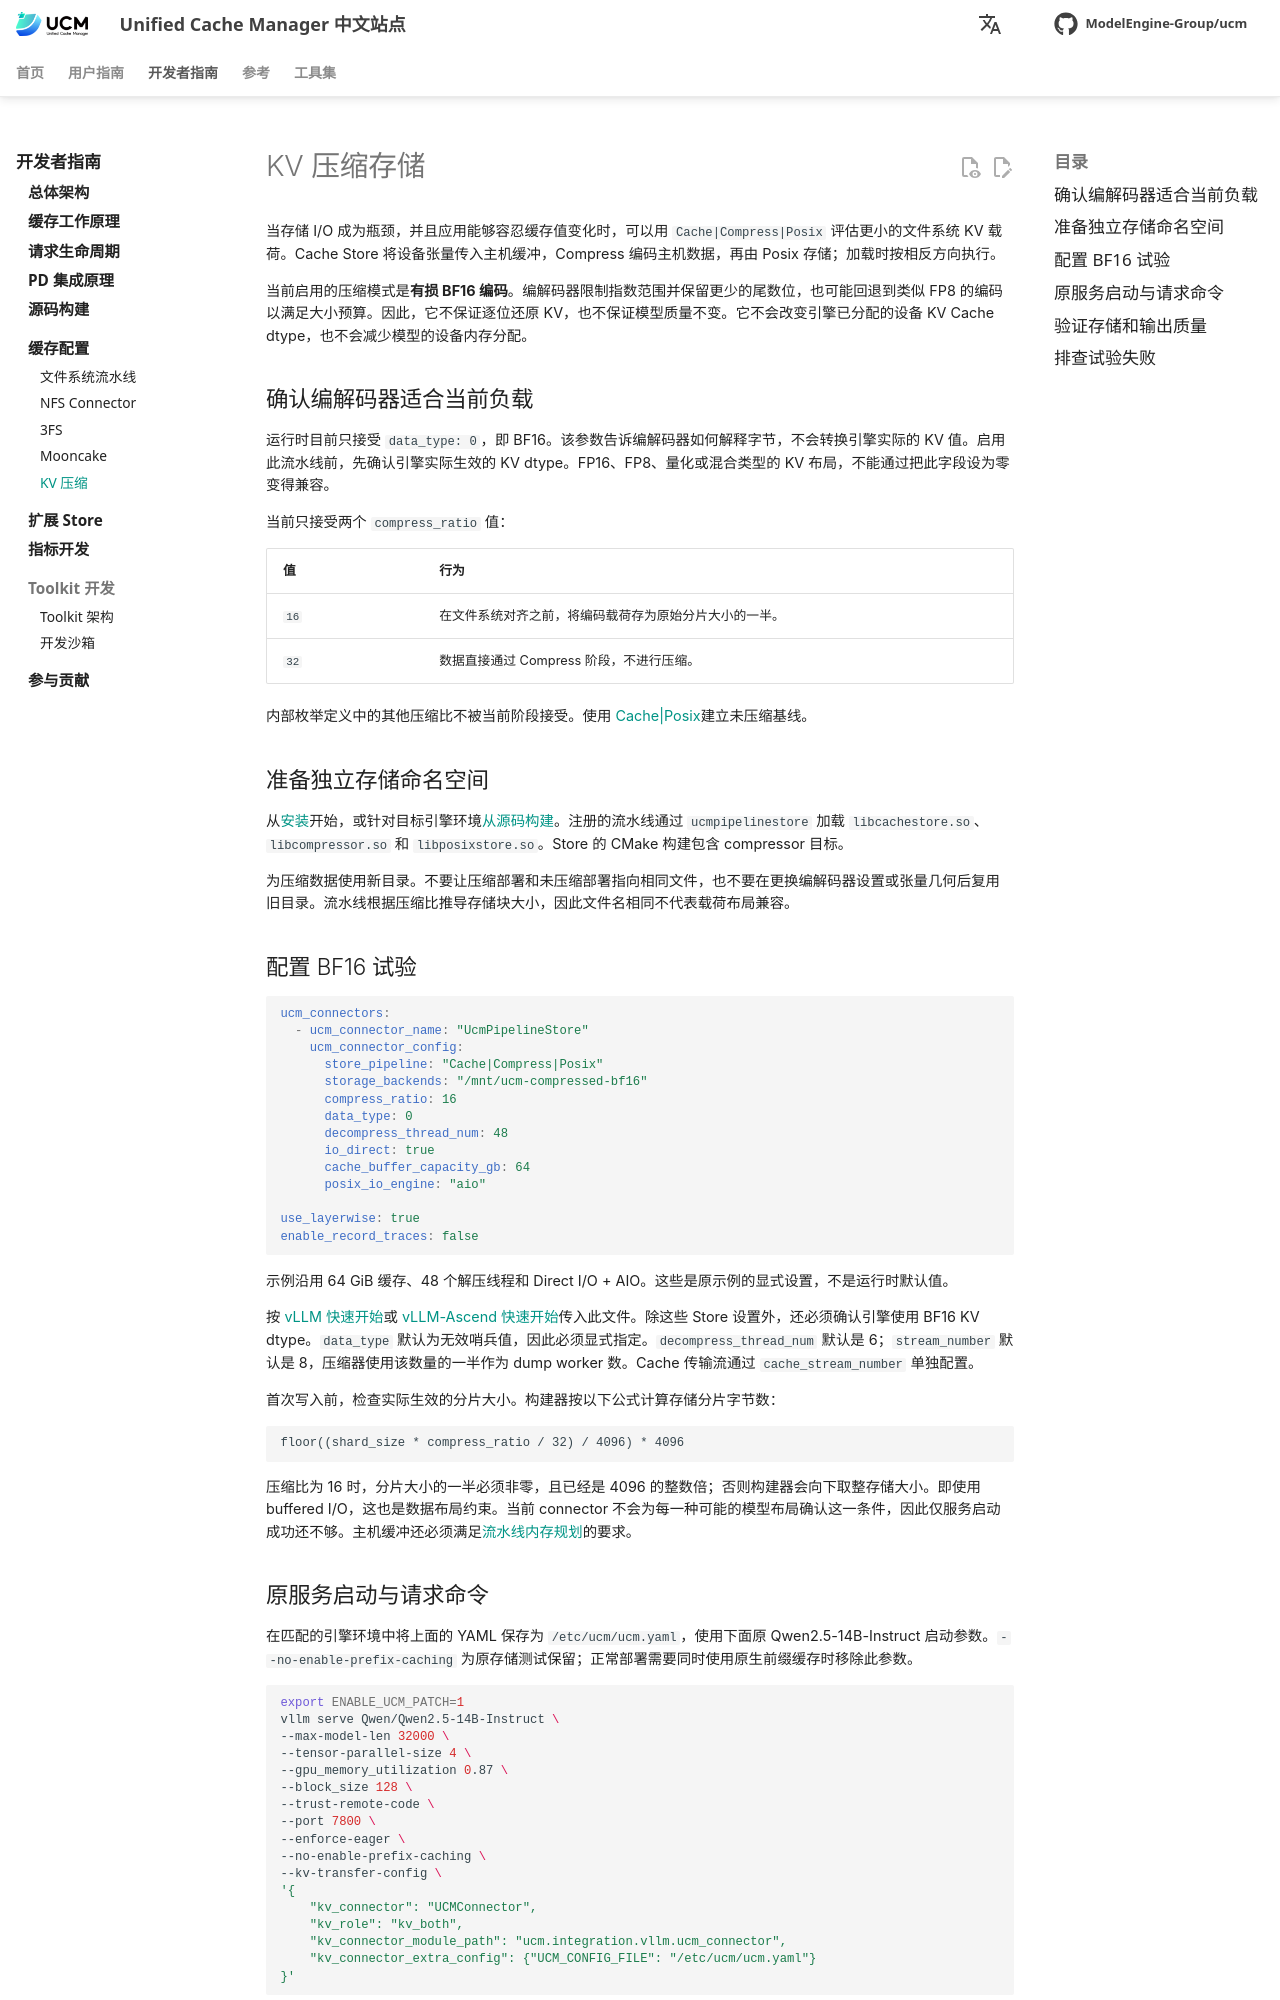

repository: student-jhz/unified-cache-management · page: zh/developer-guide/cache-configuration/compress/index.html · generator: mkdocs

# KV 压缩存储

当存储 I/O 成为瓶颈，并且应用能够容忍缓存值变化时，可以用 `Cache|Compress|Posix` 评估更小的文件系统 KV 载荷。Cache Store 将设备张量传入主机缓冲，Compress 编码主机数据，再由 Posix 存储；加载时按相反方向执行。

当前启用的压缩模式是**有损 BF16 编码**。编解码器限制指数范围并保留更少的尾数位，也可能回退到类似 FP8 的编码以满足大小预算。因此，它不保证逐位还原 KV，也不保证模型质量不变。它不会改变引擎已分配的设备 KV Cache dtype，也不会减少模型的设备内存分配。

## 确认编解码器适合当前负载

运行时目前只接受 `data_type: 0`，即 BF16。该参数告诉编解码器如何解释字节，不会转换引擎实际的 KV 值。启用此流水线前，先确认引擎实际生效的 KV dtype。FP16、FP8、量化或混合类型的 KV 布局，不能通过把此字段设为零变得兼容。

当前只接受两个 `compress_ratio` 值：

| 值 | 行为 |
| --- | --- |
| `16` | 在文件系统对齐之前，将编码载荷存为原始分片大小的一半。 |
| `32` | 数据直接通过 Compress 阶段，不进行压缩。 |

内部枚举定义中的其他压缩比不被当前阶段接受。使用 [Cache|Posix](pipeline.md)建立未压缩基线。

## 准备独立存储命名空间

从[安装](../../user-guide/quick_start/index.md)开始，或针对目标引擎环境[从源码构建](../build_from_source.md)。注册的流水线通过 `ucmpipelinestore` 加载 `libcachestore.so`、`libcompressor.so` 和 `libposixstore.so`。Store 的 CMake 构建包含 compressor 目标。

为压缩数据使用新目录。不要让压缩部署和未压缩部署指向相同文件，也不要在更换编解码器设置或张量几何后复用旧目录。流水线根据压缩比推导存储块大小，因此文件名相同不代表载荷布局兼容。

## 配置 BF16 试验

```yaml
ucm_connectors:
  - ucm_connector_name: "UcmPipelineStore"
    ucm_connector_config:
      store_pipeline: "Cache|Compress|Posix"
      storage_backends: "/mnt/ucm-compressed-bf16"
      compress_ratio: 16
      data_type: 0
      decompress_thread_num: 48
      io_direct: true
      cache_buffer_capacity_gb: 64
      posix_io_engine: "aio"

use_layerwise: true
enable_record_traces: false
```

示例沿用 64 GiB 缓存、48 个解压线程和 Direct I/O + AIO。这些是原示例的显式设置，不是运行时默认值。

按 [vLLM 快速开始](../../user-guide/quick_start/index.md#vllm)或 [vLLM-Ascend 快速开始](../../user-guide/quick_start/index.md#vllm-ascend)传入此文件。除这些 Store 设置外，还必须确认引擎使用 BF16 KV dtype。`data_type` 默认为无效哨兵值，因此必须显式指定。`decompress_thread_num` 默认是 6；`stream_number` 默认是 8，压缩器使用该数量的一半作为 dump worker 数。Cache 传输流通过 `cache_stream_number` 单独配置。

首次写入前，检查实际生效的分片大小。构建器按以下公式计算存储分片字节数：

```text
floor((shard_size * compress_ratio / 32) / 4096) * 4096
```

压缩比为 16 时，分片大小的一半必须非零，且已经是 4096 的整数倍；否则构建器会向下取整存储大小。即使用 buffered I/O，这也是数据布局约束。当前 connector 不会为每一种可能的模型布局确认这一条件，因此仅服务启动成功还不够。主机缓冲还必须满足[流水线内存规划](pipeline.md#budget-host-memory)的要求。
